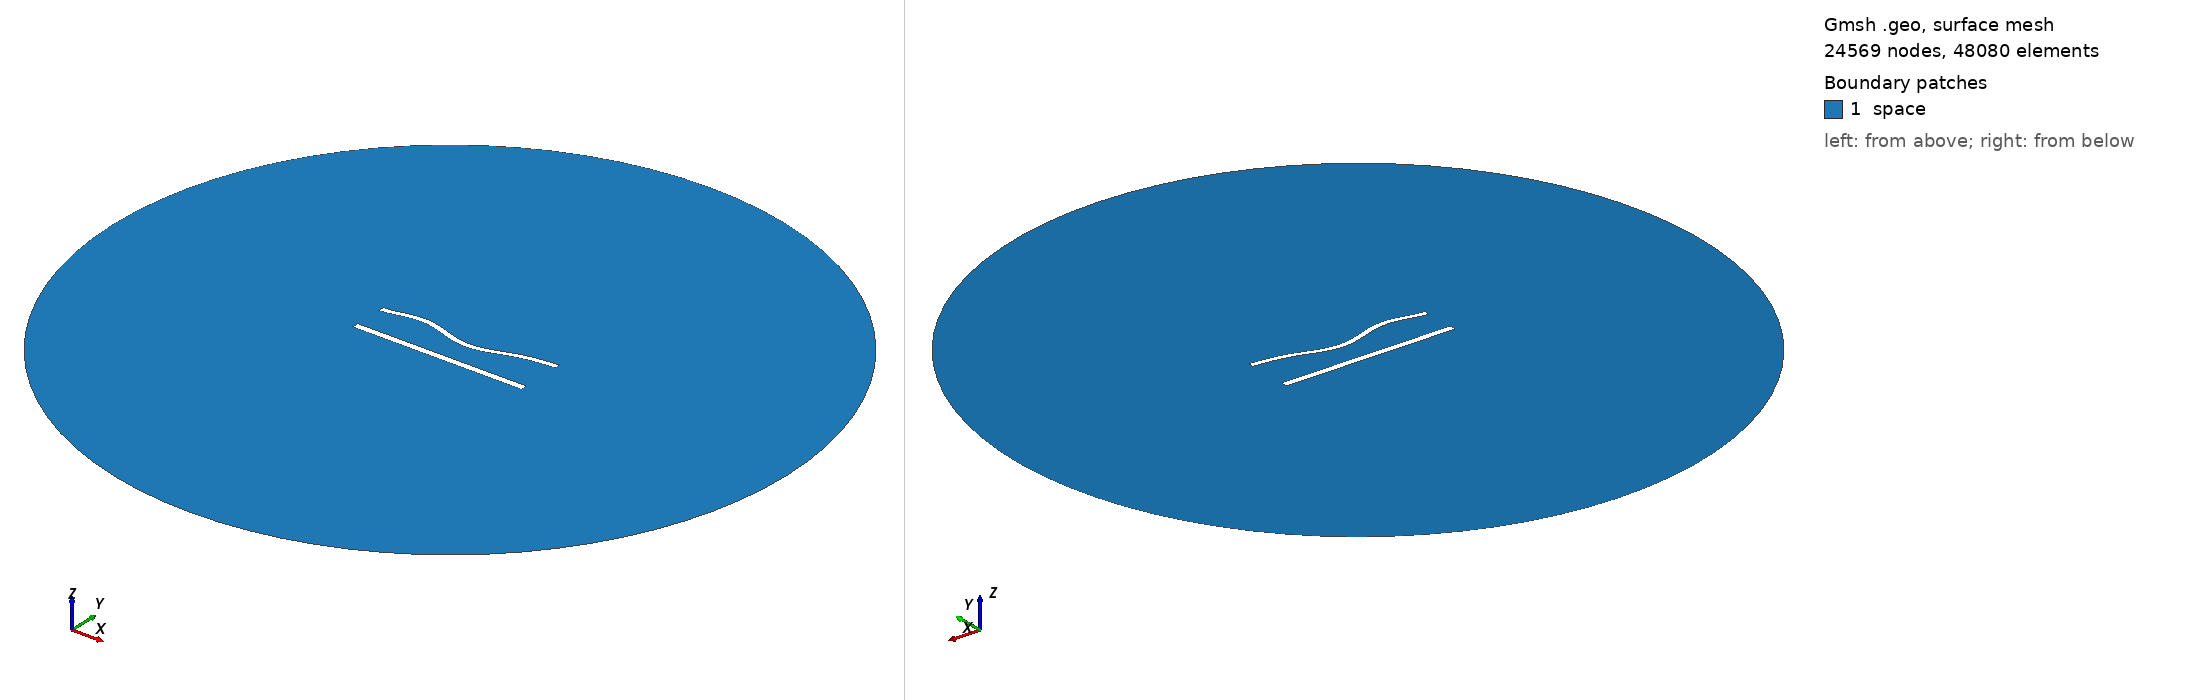

Gmsh geometry script, surface-meshed: 24569 nodes, 48080 surface elements. Boundary patches (legend numbers): 1 space. Left view from above one corner, right view from below the opposite corner. Legend entries are the model's physical surfaces. The drawing asked Gmsh for element sizes between 1% and 20% of the model's largest extent; the script's own settings can give other sizes.

=== 873.geo (drawn) ===
//---------------------------------------
// Geometry kernel
//---------------------------------------

SetFactory("OpenCASCADE");



//---------------------------------------
// Parameters of the geometry
//---------------------------------------

// Overetch of the upper plate
overetch = 0.25;

// Distance between the plates
distance = 20.0;

// Discretization over the x axis (for the deformation)
nx = 50; 

// Length of the plate
L = 100 - overetch; 

// Number of modes
n = 4; 

// 1st mode coefficient
coeff(1) = 1.5;
beta(1) = 0.596864 * 3.1415926535 / L;

// 2nd mode coefficient
coeff(2) = -1.5;
beta(2) = 1.49418 * 3.1415926535 / L;

// 3rd mode coefficient
coeff(3) = 1.5;
beta(3) = 2.50025 * 3.1415926535 / L;

// 4th mode coefficient
coeff(4) = 1.5;
beta(4) = 3.49999 * 3.1415926535 / L;



//---------------------------------------
// Upper plate (deformed rectangle)
//---------------------------------------

// Coordiantes of the upper plate
xmin = -50;
xmax = 50 - overetch;

// Height of the upper plate
yheight = 4 - 2 * overetch;

// Indexes of the points
UpperID[] = {};
LowerID[] = {};
LeftID[] = {};
RightID[] = {};

// Point index
p = 1;

// Horizontal edges
For i In {1:nx}
    x = xmin + (i-1)*(xmax - xmin)/(nx-1);

    y_bottom = distance / 2 + overetch;
    For j In {1:n}
        C = (Cosh(beta(j)*L) + Cos(beta(j)*L)) / (Sinh(beta(j)*L) + Sin(beta(j)*L));
        y_bottom  = y_bottom + coeff(j) * (Cosh(beta(j)*(x+50)) - Cos(beta(j)*(x+50)) - C * (Sinh(beta(j)*(x+50)) - Sin(beta(j)*(x+50))));
    EndFor

    y_top = y_bottom + yheight;

    Point(p) = {x, y_top, 0, 1.0};
    UpperID[i] = p;
    p = p + 1;

    Point(p) = {x, y_bottom, 0, 1.0};
    LowerID[i] = p;
    p = p + 1;
EndFor

// Create point lists
UpperPts[] = {}; LowerPts[] = {};
For i In {1:nx}
  UpperPts[] += {UpperID[i]};
  LowerPts[] += {LowerID[i]};
EndFor

// Build splines
Spline(1) = {UpperPts[]};
Spline(2) = {LowerPts[]};
Line(3) = {LowerPts[nx-1], UpperPts[nx-1]};
Line(4) = {LowerPts[0], UpperPts[0]};

// Build the plane surface
Curve Loop(1) = {2, 3, -1, -4};
Plane Surface(1) = {1};



//---------------------------------------
// Lower plate (rectangle)
//---------------------------------------

// Vertices
Point(1001) = {-50, -distance/2, 0, 1.0};
Point(1002) = { 50, -distance/2, 0, 1.0};
Point(1003) = { 50,  -distance/2 + 4, 0, 1.0};
Point(1004) = {-50,  -distance/2 + 4, 0, 1.0};

// Edges
Line(5) = {1001, 1002};
Line(6) = {1002, 1003};
Line(7) = {1003, 1004};
Line(8) = {1004, 1001};

// Plane surface
Line Loop(2) = {5, 6, 7, 8};
Plane Surface(2) = {2}; 



//---------------------------------------
// Outer (fictious) boundary
//---------------------------------------

// Points
Point(1005) = {0, 0, 0};       // Center
Point(1006) = {200, 0, 0};     // Start point
Point(1007) = {0, 200, 0};     // 90 degrees
Point(1008) = {-200, 0, 0};    // 180 degrees
Point(1009) = {0, -200, 0};    // 270 degrees

// Circle arcs (each needs start, center, end)
Circle(9) = {1006, 1005, 1007};
Circle(10) = {1007, 1005, 1008};
Circle(11) = {1008, 1005, 1009};
Circle(12) = {1009, 1005, 1006};

// Plane surface for the entire domain
Curve Loop(3) = {9, 10, 11, 12};
Surface(3) = {3};

// Subtract the plates from the whole domain to obtain the actual domain where we want to solve the equations
BooleanDifference{ Surface{3}; Delete; }{ Surface{1}; Surface{2}; Delete; }




//---------------------------------------
// Transfinite Lines/Curves
//---------------------------------------

// Set the number of points on the boundaries
r = 6;
d = 0.15;

// Plates
Transfinite Curve {1} = 50*r/4 Using Progression 1;
Transfinite Line {2} = 50*r Using Progression 1;
Transfinite Curve {3, 4} = 2*r Using Progression 1+d;
Transfinite Line {5} = 50*r/4 Using Progression 1;
Transfinite Line {7} = 50*r Using Progression 1;
Transfinite Line {6} = 2*r Using Progression 1-d;
Transfinite Line {8} = 2*r Using Progression 1+d;

// Outer boundary
Transfinite Line {9, 10, 11, 12} = 20 Using Progression 1;



//---------------------------------------
// Physical groups
//---------------------------------------                

// Physical curves (boundaries)
Physical Line("force_segment", 10) = {2};
Physical Line("upper_plate", 11) = {1, 3, 4};
Physical Line("lower_plate", 12) = {5, 6, 7, 8};
Physical Line("boundary", 20) = {9, 10, 11, 12};

// Physical Surfaces
Physical Surface("space", 30) = {3};



//---------------------------------------
// 6. Generate the Mesh
//---------------------------------------

// 2D mesh generation
Mesh 2;
